Image classification data set "training_set_water_and_fire" (Meerkat007/image-classification on GitHub). Class labels (2): fire, water.

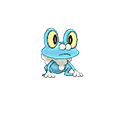
Label: water

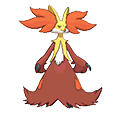
Label: fire

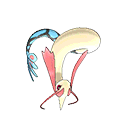
Label: water

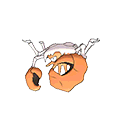
Label: water

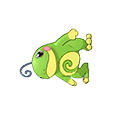
Label: water

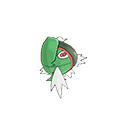
Label: water
